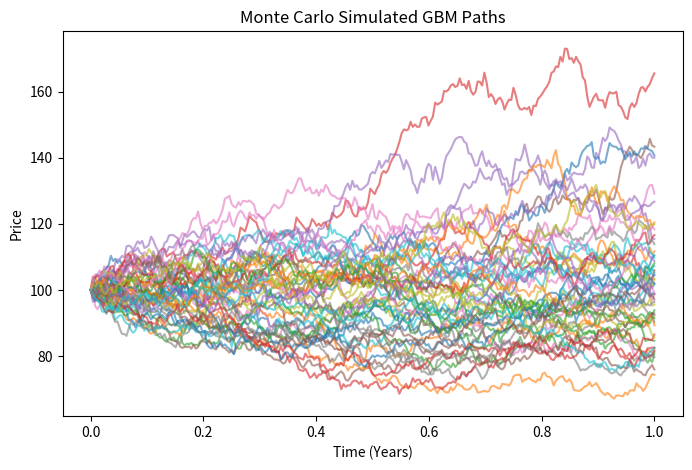

This chart was generated by the following Python code:
import numpy as np
import matplotlib.pyplot as plt

# -------------------------
# Parameters
# -------------------------
S0 = 100
T = 1.0
r = 0.05
sigma = 0.2

steps = 252        # daily steps
paths = 50         # number of paths to draw
dt = T / steps

np.random.seed(42)

# -------------------------
# Simulate paths
# -------------------------
time = np.linspace(0, T, steps+1)
all_paths = np.zeros((paths, steps+1))
all_paths[:, 0] = S0

for i in range(paths):
    Z = np.random.normal(size=steps)

    for t in range(steps):
        all_paths[i, t+1] = all_paths[i, t] * np.exp(
            (r - 0.5*sigma**2)*dt + sigma*np.sqrt(dt)*Z[t]
        )

# -------------------------
# Plot
# -------------------------
plt.figure(figsize=(8,5))

for i in range(paths):
    plt.plot(time, all_paths[i], alpha=0.6)

plt.title("Monte Carlo Simulated GBM Paths")
plt.xlabel("Time (Years)")
plt.ylabel("Price")
plt.show()
